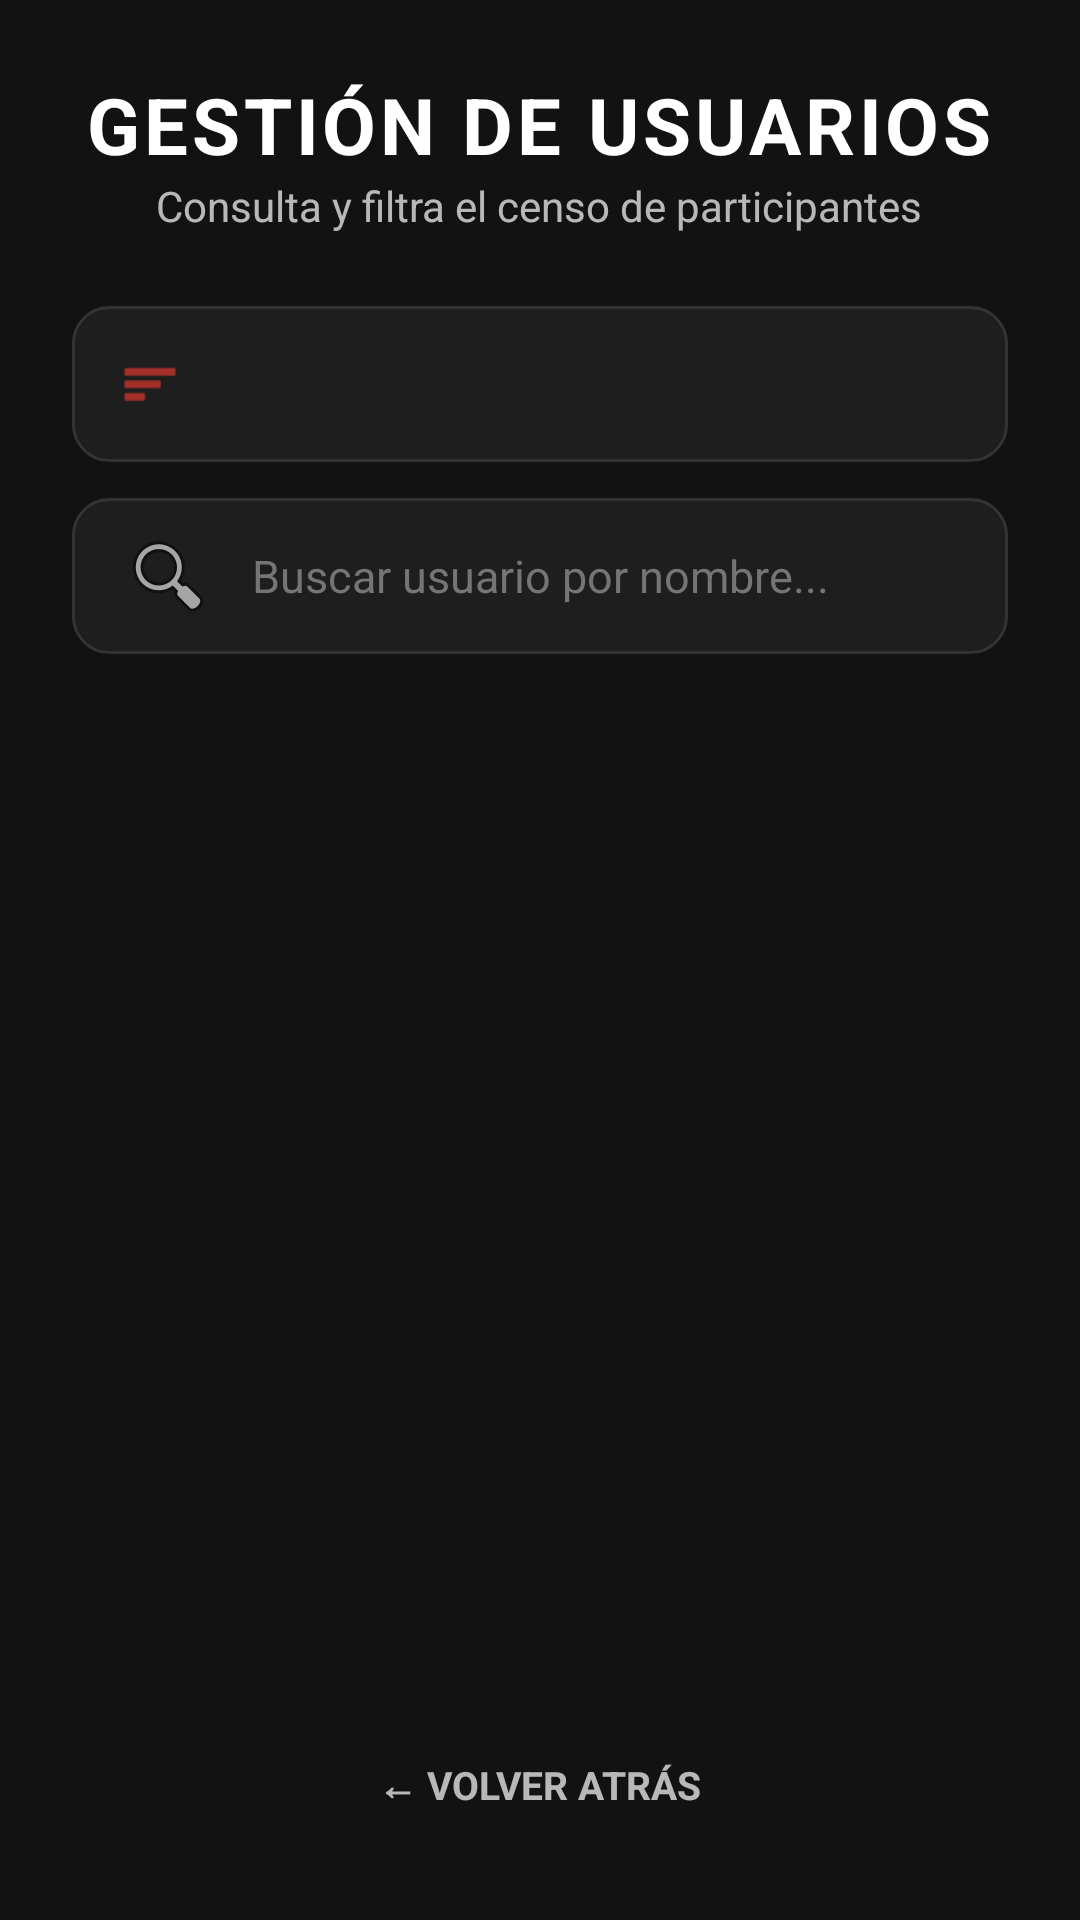

This screen was rendered from an Android layout file. Write that file and the resources it references.
<!-- AndroidManifest.xml: application theme Theme.GranZonaMarciana -->
<!-- res/layout/activity_manage_users.xml -->
<?xml version="1.0" encoding="utf-8"?>
<LinearLayout xmlns:android="http://schemas.android.com/apk/res/android"
    xmlns:app="http://schemas.android.com/apk/res-auto"
    android:layout_width="match_parent"
    android:layout_height="match_parent"
    android:background="@color/background_dark"
    android:orientation="vertical"
    android:padding="24dp">

    <LinearLayout
        android:layout_width="match_parent"
        android:layout_height="wrap_content"
        android:orientation="vertical"
        android:layout_marginBottom="24dp"
        android:gravity="center_horizontal">

        <TextView
            android:layout_width="wrap_content"
            android:layout_height="wrap_content"
            android:text="GESTIÓN DE USUARIOS"
            android:textColor="@color/white"
            android:textSize="26sp"
            android:textStyle="bold"
            android:letterSpacing="0.05" />

        <TextView
            android:layout_width="wrap_content"
            android:layout_height="wrap_content"
            android:text="Consulta y filtra el censo de participantes"
            android:textColor="@color/text_secondary"
            android:textSize="14sp" />
    </LinearLayout>

    <LinearLayout
        android:layout_width="match_parent"
        android:layout_height="52dp"
        android:background="@drawable/edittext_background"
        android:gravity="center_vertical"
        android:paddingStart="16dp"
        android:paddingEnd="16dp"
        android:layout_marginBottom="12dp">

        <ImageView
            android:layout_width="20dp"
            android:layout_height="20dp"
            android:src="@android:drawable/ic_menu_sort_by_size"
            app:tint="@color/icon_tint" />

        <Spinner
            android:id="@+id/spinnerRoleFilter"
            android:layout_width="match_parent"
            android:layout_height="match_parent"
            android:layout_marginStart="12dp"
            android:background="@null" />
    </LinearLayout>

    <EditText
        android:id="@+id/etSearchUser"
        android:layout_width="match_parent"
        android:layout_height="52dp"
        android:layout_marginBottom="20dp"
        android:background="@drawable/edittext_background"
        android:drawableStart="@android:drawable/ic_menu_search"
        android:drawablePadding="12dp"
        android:hint="Buscar usuario por nombre..."
        android:paddingStart="16dp"
        android:textColor="@color/white"
        android:textColorHint="@color/text_hint"
        android:textSize="15sp" />

    <ListView
        android:id="@+id/lvUsers"
        android:layout_width="match_parent"
        android:layout_height="0dp"
        android:layout_weight="1"
        android:divider="@android:color/transparent"
        android:dividerHeight="10dp"
        android:clipToPadding="false"
        android:descendantFocusability="blocksDescendants" />

    <TextView
        android:id="@+id/tvBack"
        android:layout_width="wrap_content"
        android:layout_height="wrap_content"
        android:layout_gravity="center_horizontal"
        android:layout_marginTop="16dp"
        android:padding="12dp"
        android:text="← VOLVER ATRÁS"
        android:textColor="@color/text_secondary"
        android:textStyle="bold"
        android:textSize="13sp" />

</LinearLayout>
<!-- resources referenced by this layout -->
<resources>
  <color name="background_dark">#121212</color>
  <color name="icon_tint">#FF3B30</color>
  <color name="text_hint">#757575</color>
  <color name="text_secondary">#B3FFFFFF</color>
  <color name="white">#FFFFFF</color>
  <!-- drawable edittext_background (drawable) -->
  <shape xmlns:android="http://schemas.android.com/apk/res/android">
      <solid android:color="#1E1E1E" /> <corners android:radius="12dp" />
      <stroke android:width="1dp" android:color="#333333" />
  </shape>
  <style name="Theme.GranZonaMarciana" parent="Base.Theme.GranZonaMarciana" />
  <style name="Base.Theme.GranZonaMarciana" parent="Theme.Material3.DayNight.NoActionBar">
          
          
      </style>
</resources>
